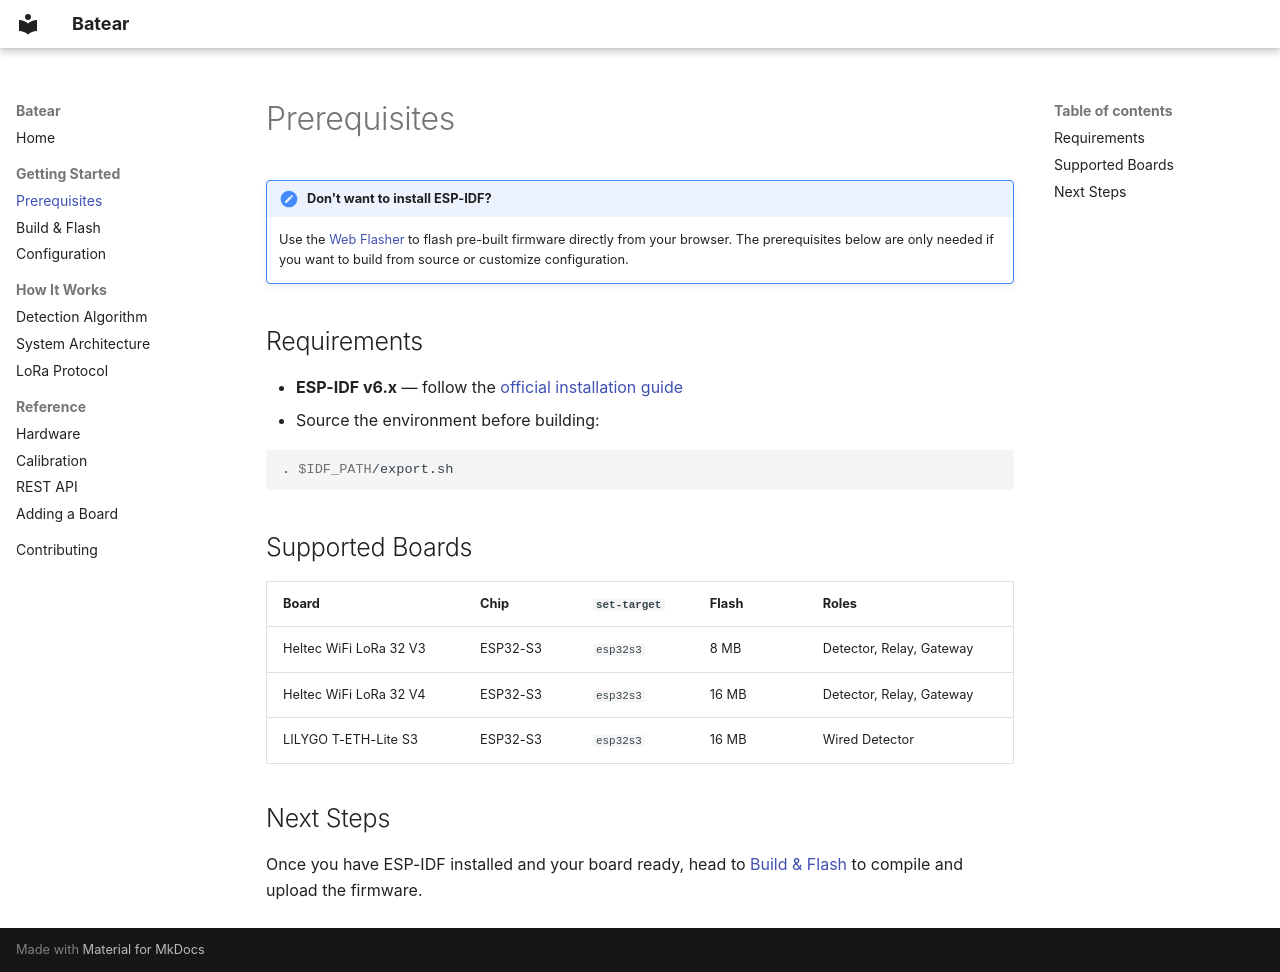

repository: batear-io/batear · page: getting-started/index.html · generator: mkdocs

# Prerequisites

!!! note "Don't want to install ESP-IDF?"
    Use the [Web Flasher](https://docs.batear.io/flasher/){ target="_blank" } to flash pre-built firmware directly from your browser. The prerequisites below are only needed if you want to build from source or customize configuration.

## Requirements

- **ESP-IDF v6.x** — follow the [official installation guide](https://docs.espressif.com/projects/esp-idf/en/latest/esp32/get-started/)
- Source the environment before building:

```bash
. $IDF_PATH/export.sh
```

## Supported Boards

| Board | Chip | `set-target` | Flash | Roles |
|:---|:---|:---|:---|:---|
| Heltec WiFi LoRa 32 V3 | ESP32-S3 | `esp32s3` | 8 MB | Detector, Relay, Gateway |
| Heltec WiFi LoRa 32 V4 | ESP32-S3 | `esp32s3` | 16 MB | Detector, Relay, Gateway |
| LILYGO T-ETH-Lite S3 | ESP32-S3 | `esp32s3` | 16 MB | Wired Detector |

## Next Steps

Once you have ESP-IDF installed and your board ready, head to [Build & Flash](build-flash.md) to compile and upload the firmware.
